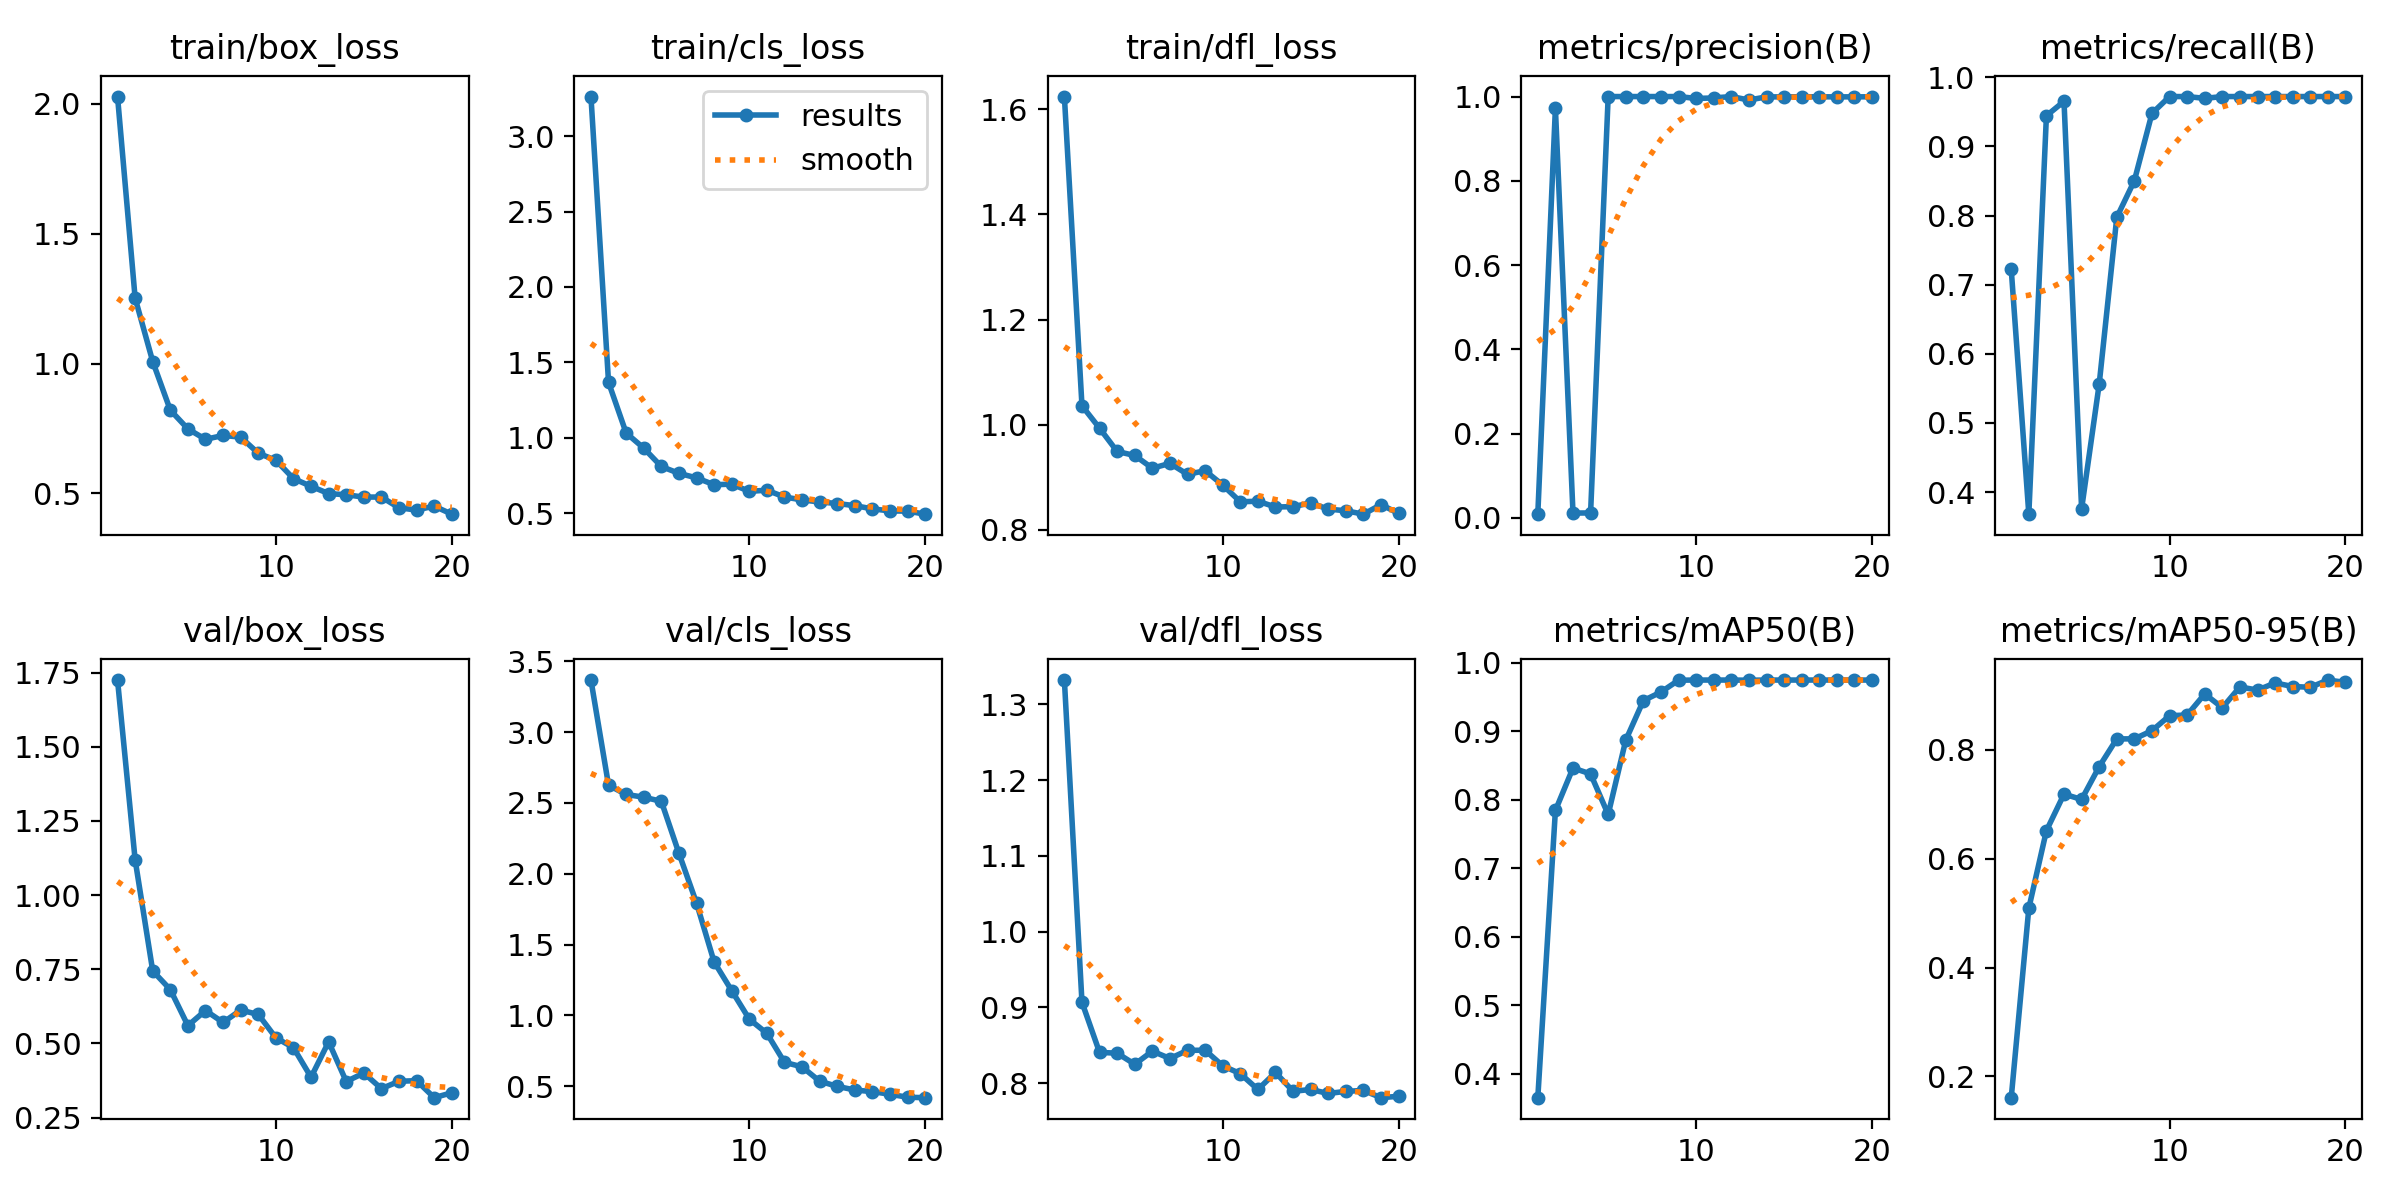

Source data for this figure (header and first rows):
epoch, time, train/box_loss, train/cls_loss, train/dfl_loss, metrics/precision(B), metrics/recall(B), metrics/mAP50(B), metrics/mAP50-95(B), val/box_loss, val/cls_loss, val/dfl_loss, lr/pg0, lr/pg1, lr/pg2
1, 29.84, 2.029, 3.262, 1.624, 0.00867, 0.7222, 0.3653, 0.1608, 1.725, 3.368, 1.332, 0.00018, 0.00018, 0.00018
2, 56.68, 1.252, 1.368, 1.036, 0.9721, 0.3681, 0.7846, 0.5091, 1.119, 2.625, 0.9068, 0.0003612, 0.0003612, 0.0003612
3, 83.41, 1.008, 1.032, 0.9935, 0.01133, 0.9444, 0.8466, 0.6516, 0.7445, 2.56, 0.8406, 0.0005226, 0.0005226, 0.0005226
4, 109.9, 0.8204, 0.9318, 0.9493, 0.01158, 0.9653, 0.838, 0.7188, 0.6815, 2.541, 0.8396, 0.0006642, 0.0006642, 0.0006642
5, 134, 0.7481, 0.8099, 0.9416, 1, 0.3757, 0.7787, 0.709, 0.5599, 2.512, 0.825, 0.000786, 0.000786, 0.000786
6, 156.8, 0.7079, 0.7645, 0.9174, 1, 0.5562, 0.8873, 0.7693, 0.611, 2.145, 0.8423, 0.0008879, 0.0008879, 0.0008879
7, 179.8, 0.7228, 0.7347, 0.9267, 1, 0.7974, 0.9449, 0.8203, 0.5707, 1.794, 0.8326, 0.0009701, 0.0009701, 0.0009701
8, 202.4, 0.7164, 0.689, 0.9057, 1, 0.8505, 0.9575, 0.8204, 0.6123, 1.378, 0.8434, 0.001033, 0.001033, 0.001033
9, 225.7, 0.6542, 0.693, 0.9127, 1, 0.9478, 0.9748, 0.8354, 0.5977, 1.175, 0.8435, 0.001075, 0.001075, 0.001075
10, 249.1, 0.6274, 0.6452, 0.8854, 0.9955, 0.9722, 0.975, 0.863, 0.519, 0.9743, 0.8229, 0.001098, 0.001098, 0.001098
11, 272.4, 0.5566, 0.6528, 0.8536, 0.9966, 0.9722, 0.975, 0.8642, 0.4858, 0.8737, 0.8126, 0.00101, 0.00101, 0.00101
12, 295, 0.5269, 0.6077, 0.8547, 1, 0.9696, 0.975, 0.903, 0.386, 0.6693, 0.7917, 0.000911, 0.000911, 0.000911
13, 317.4, 0.4988, 0.5884, 0.8437, 0.9918, 0.9722, 0.9748, 0.8776, 0.5054, 0.6374, 0.8141, 0.000812, 0.000812, 0.000812
14, 339.7, 0.4944, 0.5746, 0.8444, 0.9992, 0.9722, 0.975, 0.9159, 0.3716, 0.5359, 0.7893, 0.000713, 0.000713, 0.000713
15, 362, 0.4852, 0.5646, 0.8514, 0.9992, 0.9722, 0.975, 0.91, 0.4002, 0.4998, 0.7917, 0.000614, 0.000614, 0.000614
16, 385, 0.4857, 0.5501, 0.8397, 0.9996, 0.9722, 0.975, 0.9232, 0.3476, 0.4738, 0.7864, 0.000515, 0.000515, 0.000515
17, 408.3, 0.444, 0.5291, 0.8366, 0.9994, 0.9722, 0.975, 0.9166, 0.3724, 0.4624, 0.7892, 0.000416, 0.000416, 0.000416
18, 431, 0.4354, 0.5154, 0.8301, 0.9993, 0.9722, 0.975, 0.9152, 0.3744, 0.444, 0.7904, 0.000317, 0.000317, 0.000317
19, 454, 0.4507, 0.514, 0.8482, 0.9993, 0.9722, 0.975, 0.9285, 0.3171, 0.4227, 0.7809, 0.000218, 0.000218, 0.000218
20, 476.7, 0.4195, 0.4939, 0.8315, 0.9994, 0.9722, 0.975, 0.9241, 0.3337, 0.4198, 0.7827, 0.000119, 0.000119, 0.000119
